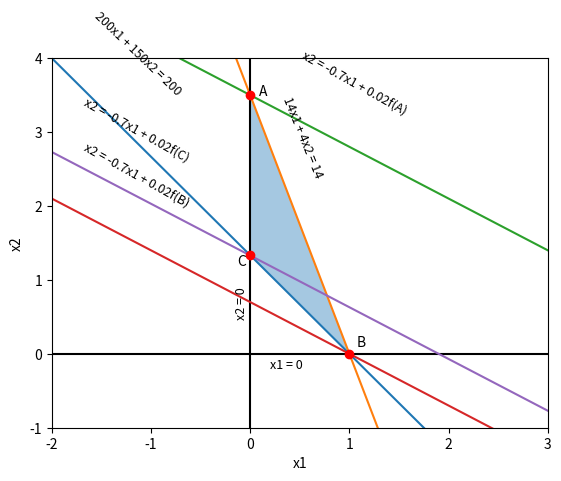

The script that saved this image:
import matplotlib.pyplot as plt
from matplotlib.collections import PatchCollection
from matplotlib.patches import Polygon


def var_6():
    x1 = [-2, 0, 1, 4, 7, 8]

    e1 = lambda x1: (33 - 2 * x1) / 11
    e2 = lambda x1: (7 - x1)
    e3 = lambda x1: (4 * x1 - 5) / 5
    e4 = lambda x1: 0

    f1 = lambda x1: (- 10 * x1 + 12.5)
    f2 = lambda x1: (- 10 * x1 + 40)
    f3 = lambda x1: (- 10 * x1 + 70)

    fig, ax = plt.subplots()

    ax.plot(x1, list(map(e1, x1)))
    ax.plot(x1, list(map(e2, x1)))
    ax.plot(x1, list(map(e3, x1)))
    ax.plot(x1, list(map(e4, x1)), color='black')
    ax.plot([0, 0], [-1, 6], color='black')

    ax.plot(x1, list(map(f1, x1)))
    ax.plot(x1, list(map(f2, x1)))
    ax.plot(x1, list(map(f3, x1)))

    ax.add_collection(PatchCollection([Polygon([(1.25, 0), (4.07, 2.26), (4.9, 2.1), (7, 0)], closed=True)], alpha=0.4))

    ax.set_xlabel('x1')
    ax.set_ylabel('x2')

    ax.set_xlim((-2, 8))
    ax.set_ylim((-1, 6))

    axis = plt.gca()
    axis.text(2, -0.2, 'x1 = 0', fontdict={'fontsize': 9})
    axis.text(-0.25, 0.75, 'x2 = 0', fontdict={'fontsize': 9}, rotation=90)
    axis.text(1.9, 5.1, 'x1 + x2 = 7', fontdict={'fontsize': 9}, rotation=-47)
    axis.text(5, 3.8, '4x1 - 5x2 = 5', fontdict={'fontsize': 9}, rotation=40)
    axis.text(1.3, 2.83, '2x1 + 11x2 = 5', fontdict={'fontsize': 9}, rotation=-12)

    axis.text(0.7, 5.2, 'x2 = -10x1 + f(A)', fontdict={'fontsize': 9}, rotation=-84.3)
    axis.text(3.5, 5.2, 'x2 = -10x1 + 40', fontdict={'fontsize': 9}, rotation=-84.3)
    axis.text(6.65, 3.75, 'x2 = -10x1 + f(D)', fontdict={'fontsize': 9}, rotation=-84.3)

    axis.text(0.9, 0.1, 'A')
    axis.text(3.9, 2.4, 'B')
    axis.text(5, 2.2, 'C')
    axis.text(7.05, 0.1, 'D')

    ax.plot([1.25, 7, 4.07, 4.9], [0, 0, 2.26, 2.1], 'ro')

    plt.savefig('pie.png')

    plt.show()


def var_8():
    x1 = [-2, 0, 1, 4]

    e1 = lambda x1: (4 - 4 * x1) / 3
    e2 = lambda x1: (7 - 7 * x1) / 2
    e3 = lambda x1: 0

    f1 = lambda x1: (- 35 * x1 + 175)/50
    f2 = lambda x1: (- 35 * x1 + 35)/50
    f3 = lambda x1: (- 35 * x1 + 66.5)/50

    fig, ax = plt.subplots()

    ax.plot(x1, list(map(e1, x1)))
    ax.plot(x1, list(map(e2, x1)))
    ax.plot(x1, list(map(e3, x1)), color='black')
    ax.plot([0, 0], [-1, 4], color='black')

    ax.add_collection(PatchCollection([Polygon([(1, 0), (0, 1.333), (0, 3.5)], closed=True)], alpha=0.4))

    ax.plot(x1, list(map(f1, x1)))
    ax.plot(x1, list(map(f2, x1)))
    ax.plot(x1, list(map(f3, x1)))

    ax.set_xlabel('x1')
    ax.set_ylabel('x2')

    ax.set_xlim((-2, 3))
    ax.set_ylim((-1, 4))

    axis = plt.gca()
    axis.text(0.2, -0.2, 'x1 = 0', fontdict={'fontsize': 9})
    axis.text(-0.15, 0.5, 'x2 = 0', fontdict={'fontsize': 9}, rotation=90)
    axis.text(0.3, 2.4, '14x1 + 4x2 = 14', fontdict={'fontsize': 9}, rotation=-68)
    axis.text(-1.6, 3.5, '200x1 + 150x2 = 200', fontdict={'fontsize': 9}, rotation=-43.8)

    axis.text(0.5, 3.25, 'x2 = -0.7x1 + 0.02f(A)', fontdict={'fontsize': 9}, rotation=-29)
    axis.text(-1.7, 2.6, 'x2 = -0.7x1 + 0.02f(С)', fontdict={'fontsize': 9}, rotation=-29)
    axis.text(-1.7, 2, 'x2 = -0.7x1 + 0.02f(B)', fontdict={'fontsize': 9}, rotation=-29)

    axis.text(0.09, 3.5, 'A')
    axis.text(-0.13, 1.2, 'C')
    axis.text(1.07, 0.1, 'B')

    ax.plot([0, 0, 1], [3.5, 1.333, 0], 'ro')

    plt.savefig('pie.png')

    plt.show()


if __name__ == '__main__':
    var_8()
